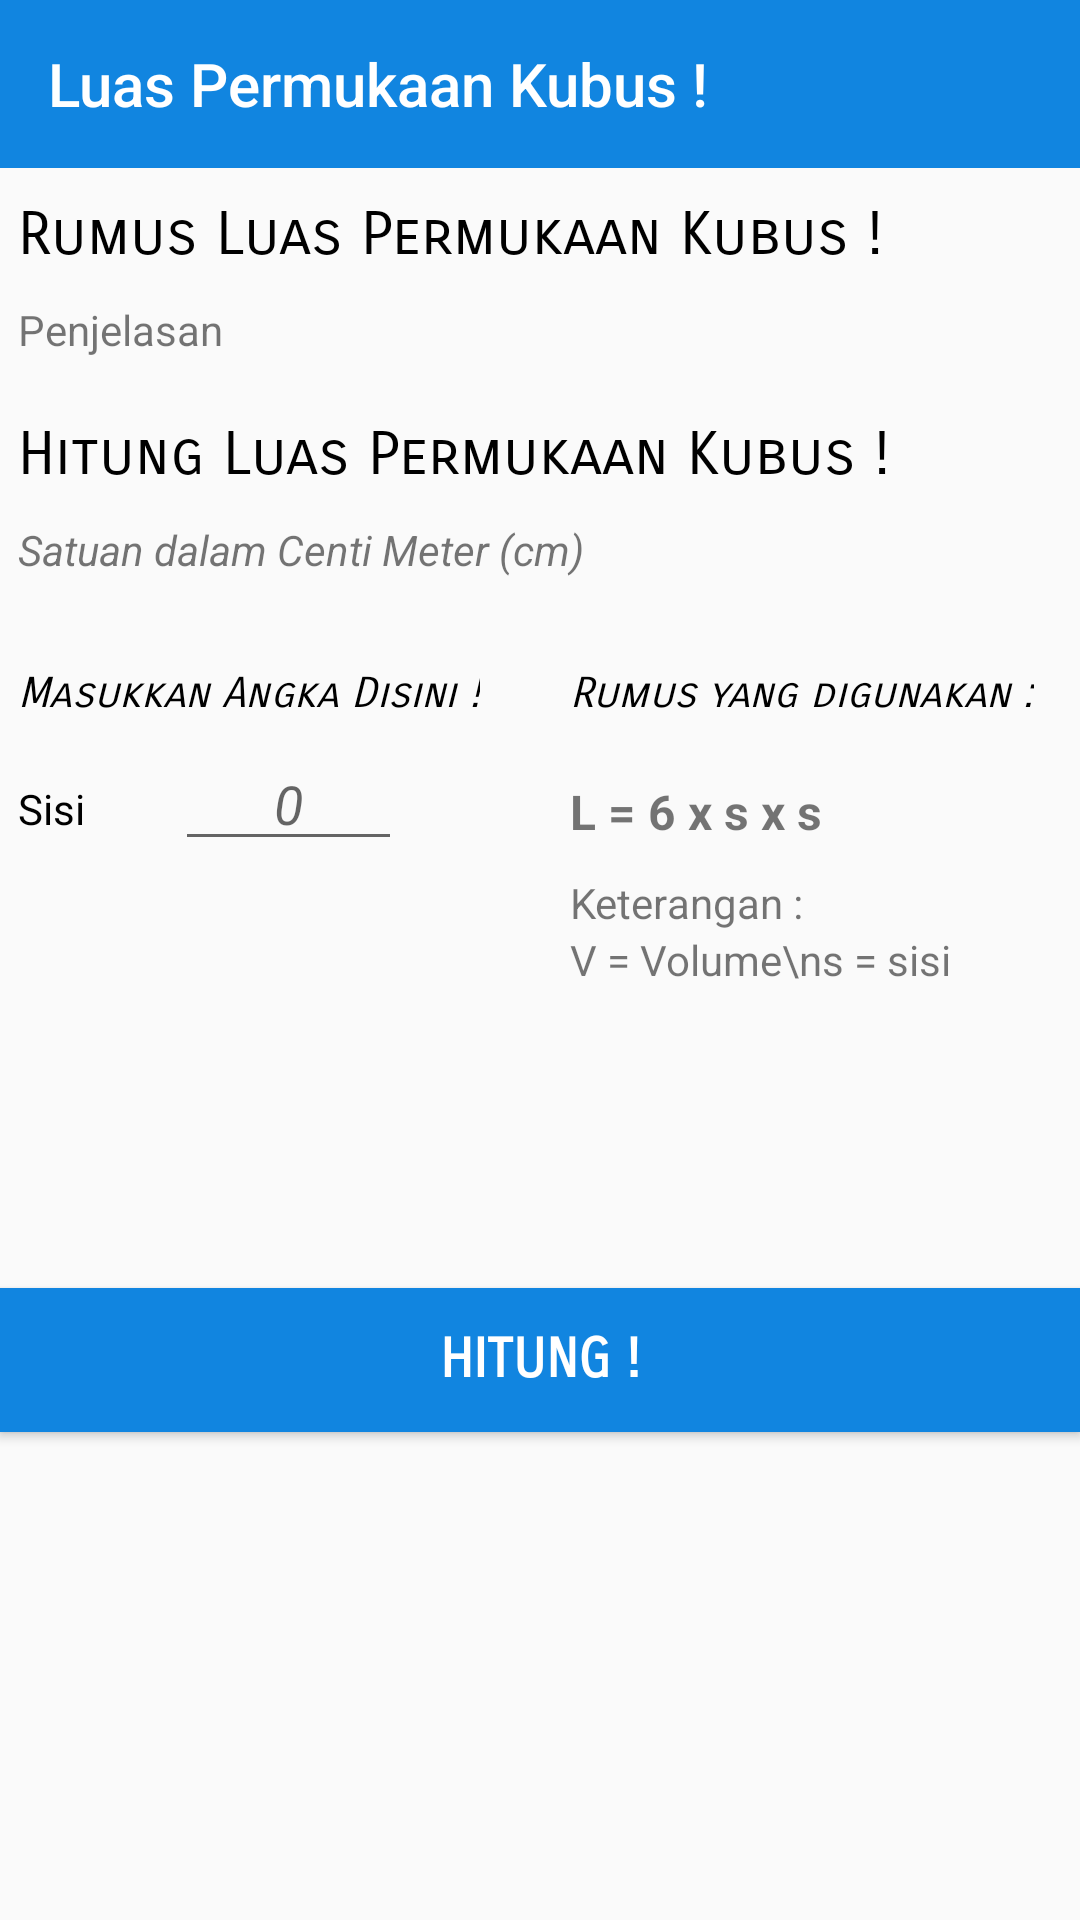

Produce the Android XML layout that renders to this screen, including the resource entries it uses.
<!-- AndroidManifest.xml: application theme AppTheme -->
<!-- res/layout/activity_lpkubus.xml -->
<?xml version="1.0" encoding="utf-8"?>

<android.support.constraint.ConstraintLayout xmlns:android="http://schemas.android.com/apk/res/android"
    xmlns:app="http://schemas.android.com/apk/res-auto"
    xmlns:tools="http://schemas.android.com/tools"
    android:layout_width="match_parent"
    android:layout_height="match_parent"
    tools:context="com.example.fahri.luke.LPKubus">

    <LinearLayout
        android:id="@+id/main_screen_lp_kubus"
        android:layout_width="match_parent"
        android:layout_height="match_parent"
        android:orientation="vertical"
        android:visibility="visible">

        <android.support.v7.widget.Toolbar
            android:layout_width="match_parent"
            android:layout_height="?attr/actionBarSize"
            android:background="@color/colorAccent"
            android:id="@+id/toolbar_lpkubus"
            app:theme="@style/ThemeOverlay.AppCompat.Dark.ActionBar"
            app:title="@string/LPKubus"
            app:titleTextColor="#FFF">

        </android.support.v7.widget.Toolbar>

        <ScrollView
            android:id="@+id/scroll_lpkubus"
            android:focusable="true"
            android:layout_width="match_parent"
            android:layout_height="wrap_content">

            <LinearLayout
                android:layout_marginTop="10dp"
                android:layout_width="match_parent"
                android:layout_height="wrap_content"
                android:orientation="vertical">

                <TextView
                    android:layout_marginLeft="6dp"
                    android:layout_width="match_parent"
                    android:layout_height="wrap_content"
                    android:text="Rumus Luas Permukaan Kubus !"
                    android:textColor="@android:color/black"
                    android:textSize="20dp"
                    android:fontFamily="sans-serif-smallcaps"
                    android:layout_marginBottom="10dp"/>

                <TextView
                    android:layout_marginRight="6dp"
                    android:layout_marginLeft="6dp"
                    android:id="@+id/tv_penjelasan_rumus_lp_kubus"
                    android:layout_width="match_parent"
                    android:layout_height="wrap_content"
                    android:text="Penjelasan"
                    android:layout_marginBottom="20dp"/>

                <TextView
                    android:layout_marginLeft="6dp"
                    android:layout_width="match_parent"
                    android:layout_height="wrap_content"
                    android:text="Hitung Luas Permukaan Kubus !"
                    android:textSize="20dp"
                    android:textColor="@android:color/black"
                    android:fontFamily="sans-serif-smallcaps"
                    android:layout_marginBottom="10dp"/>

                <TextView
                    android:layout_marginLeft="6dp"
                    android:layout_width="match_parent"
                    android:layout_height="wrap_content"
                    android:text="Satuan dalam Centi Meter (cm)"
                    android:textStyle="italic"
                    android:layout_marginBottom="10dp"/>

                <LinearLayout
                    android:orientation="horizontal"
                    android:layout_width="match_parent"
                    android:layout_height="wrap_content">

                    <LinearLayout
                        android:layout_width="wrap_content"
                        android:layout_height="wrap_content"
                        android:orientation="vertical"
                        android:layout_marginBottom="10dp">

                        <TextView
                            android:layout_marginLeft="6dp"
                            android:layout_marginTop="20dp"
                            android:layout_width="wrap_content"
                            android:layout_height="wrap_content"
                            android:textSize="14sp"
                            android:text="Masukkan Angka Disini !"
                            android:textColor="@android:color/black"
                            android:textStyle="italic"
                            android:fontFamily="sans-serif-smallcaps"/>

                        <LinearLayout
                            android:padding="6dp"
                            android:layout_width="140dp"
                            android:layout_height="wrap_content"
                            android:orientation="horizontal">

                            <TextView
                                android:layout_width="wrap_content"
                                android:layout_height="wrap_content"
                                android:text="Sisi"
                                android:layout_marginRight="30dp"
                                android:textColor="@android:color/black"/>

                            <EditText
                                android:id="@+id/et_sisi_kubus"
                                android:layout_width="match_parent"
                                android:layout_height="wrap_content"
                                android:hint="0"
                                android:gravity="center"
                                android:textStyle="italic"
                                android:inputType="number"/>

                        </LinearLayout>
                    </LinearLayout>
                    <LinearLayout
                        android:layout_marginRight="6dp"
                        android:layout_marginLeft="30dp"
                        android:layout_marginTop="20dp"
                        android:layout_width="wrap_content"
                        android:layout_height="wrap_content"
                        android:orientation="vertical">

                        <TextView
                            android:layout_marginRight="4dp"
                            android:layout_width="wrap_content"
                            android:layout_height="wrap_content"
                            android:text="Rumus yang digunakan :"
                            android:textStyle="italic"
                            android:fontFamily="sans-serif-smallcaps"
                            android:textColor="@android:color/black"/>

                        <TextView
                            android:layout_marginTop="20dp"
                            android:layout_width="wrap_content"
                            android:layout_height="wrap_content"
                            android:text="@string/RumusLuasPermukaanKubus"
                            android:textSize="16dp"
                            android:textStyle="bold"/>

                        <TextView
                            android:layout_marginTop="10dp"
                            android:layout_width="wrap_content"
                            android:layout_height="wrap_content"
                            android:text="Keterangan :"/>

                        <TextView
                            android:layout_width="wrap_content"
                            android:layout_height="wrap_content"
                            android:text="V = Volume\ns = sisi"/>

                    </LinearLayout>
                </LinearLayout>

                <Button
                    android:id="@+id/bt_hitung_lp_kubus"
                    android:layout_marginBottom="20dp"
                    android:layout_marginTop="100dp"
                    android:layout_width="match_parent"
                    android:layout_height="wrap_content"
                    android:text="Hitung !"
                    android:background="@color/colorAccent"
                    android:textColor="@android:color/white"
                    android:textStyle="bold"
                    android:fontFamily="sans-serif-smallcaps"
                    android:textSize="18dp"/>

            </LinearLayout>

        </ScrollView>

    </LinearLayout>

</android.support.constraint.ConstraintLayout>
<!-- resources referenced by this layout -->
<resources>
  <color name="colorAccent">#1185e0</color>
  <string name="LPKubus">Luas Permukaan Kubus !</string>
  <string name="RumusLuasPermukaanKubus">L = 6 x s x s</string>
  
      //rumus_limas_segi_empat
  <style name="AppTheme" parent="Theme.AppCompat.Light.NoActionBar">
          
          <item name="colorPrimary">@color/colorPrimary</item>
          <item name="colorPrimaryDark">@color/colorPrimaryDark</item>
          <item name="colorAccent">@color/colorAccent</item>
      </style>
  <color name="colorPrimary">#1185e0</color>
  <color name="colorPrimaryDark">#085694</color>
</resources>
